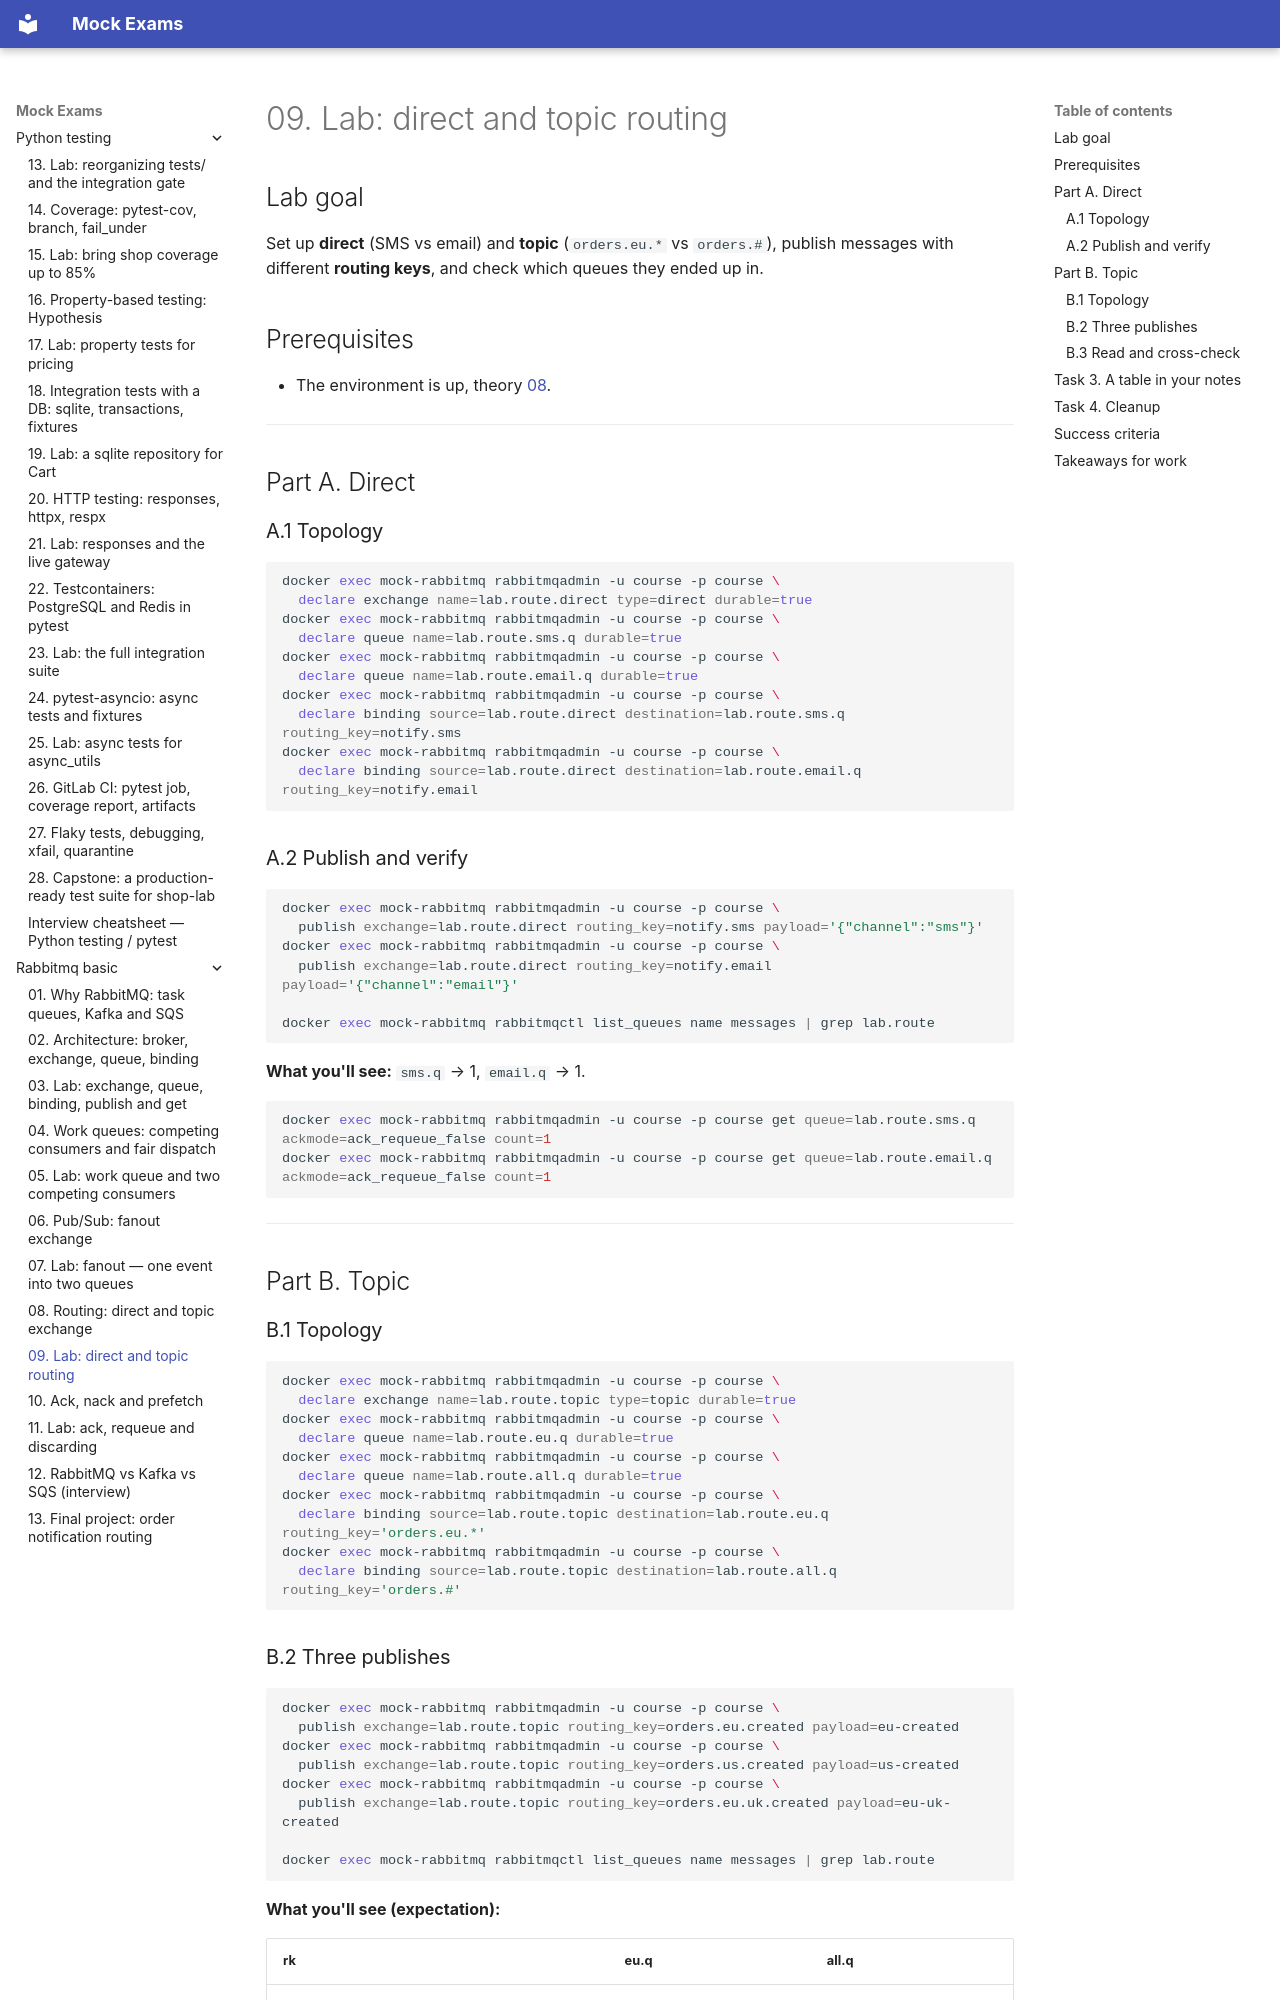

repository: FedorArbuzov/mock-exams · page: rabbitmq-basic/09-lab-routing/index.html · generator: mkdocs

# 09. Lab: direct and topic routing

## Lab goal

Set up **direct** (SMS vs email) and **topic** (`orders.eu.*` vs `orders.#`), publish messages with different **routing keys**, and check which queues they ended up in.

## Prerequisites

- The environment is up, theory [08](08-routing-direct-topic.md).

---

## Part A. Direct

### A.1 Topology

```bash
docker exec mock-rabbitmq rabbitmqadmin -u course -p course \
  declare exchange name=lab.route.direct type=direct durable=true
docker exec mock-rabbitmq rabbitmqadmin -u course -p course \
  declare queue name=lab.route.sms.q durable=true
docker exec mock-rabbitmq rabbitmqadmin -u course -p course \
  declare queue name=lab.route.email.q durable=true
docker exec mock-rabbitmq rabbitmqadmin -u course -p course \
  declare binding source=lab.route.direct destination=lab.route.sms.q routing_key=notify.sms
docker exec mock-rabbitmq rabbitmqadmin -u course -p course \
  declare binding source=lab.route.direct destination=lab.route.email.q routing_key=notify.email
```

### A.2 Publish and verify

```bash
docker exec mock-rabbitmq rabbitmqadmin -u course -p course \
  publish exchange=lab.route.direct routing_key=notify.sms payload='{"channel":"sms"}'
docker exec mock-rabbitmq rabbitmqadmin -u course -p course \
  publish exchange=lab.route.direct routing_key=notify.email payload='{"channel":"email"}'

docker exec mock-rabbitmq rabbitmqctl list_queues name messages | grep lab.route
```

**What you'll see:** `sms.q` → 1, `email.q` → 1.

```bash
docker exec mock-rabbitmq rabbitmqadmin -u course -p course get queue=lab.route.sms.q ackmode=ack_requeue_false count=1
docker exec mock-rabbitmq rabbitmqadmin -u course -p course get queue=lab.route.email.q ackmode=ack_requeue_false count=1
```

---

## Part B. Topic

### B.1 Topology

```bash
docker exec mock-rabbitmq rabbitmqadmin -u course -p course \
  declare exchange name=lab.route.topic type=topic durable=true
docker exec mock-rabbitmq rabbitmqadmin -u course -p course \
  declare queue name=lab.route.eu.q durable=true
docker exec mock-rabbitmq rabbitmqadmin -u course -p course \
  declare queue name=lab.route.all.q durable=true
docker exec mock-rabbitmq rabbitmqadmin -u course -p course \
  declare binding source=lab.route.topic destination=lab.route.eu.q routing_key='orders.eu.*'
docker exec mock-rabbitmq rabbitmqadmin -u course -p course \
  declare binding source=lab.route.topic destination=lab.route.all.q routing_key='orders.#'
```
